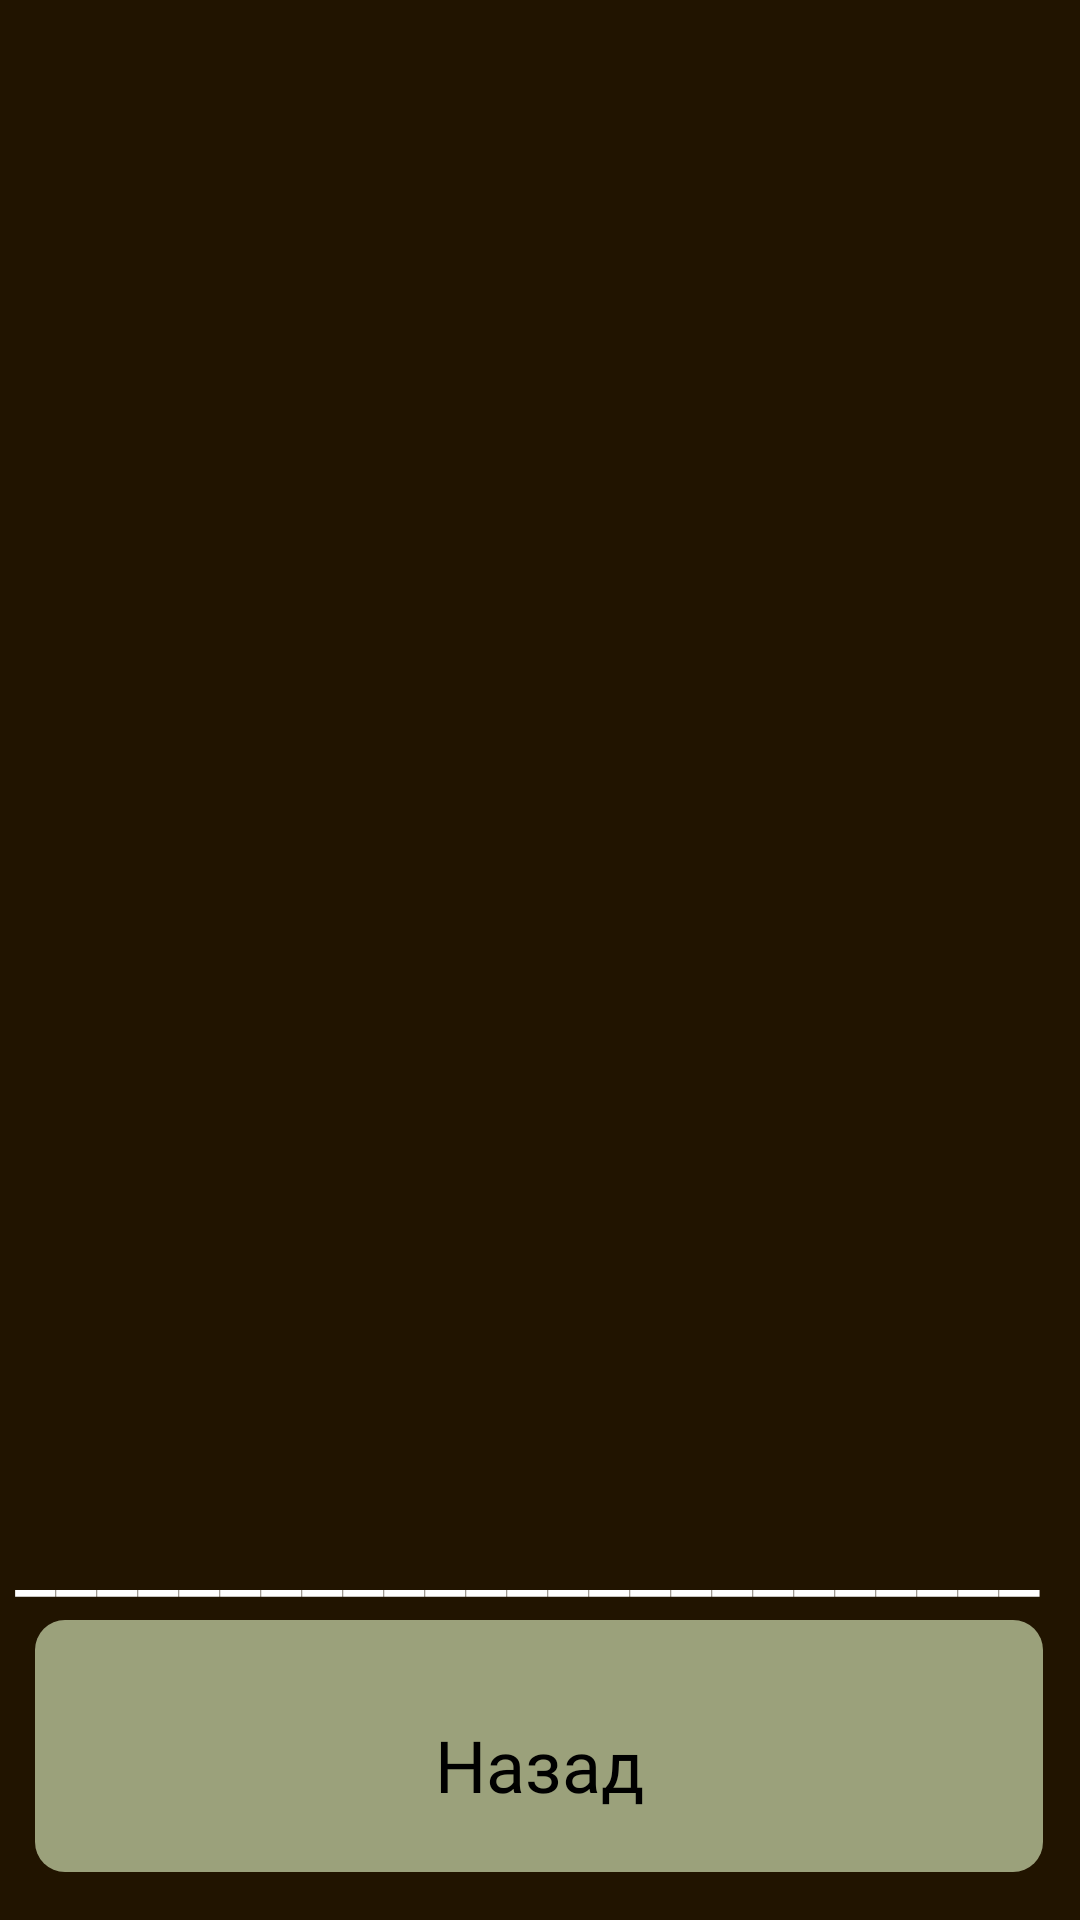

The Android layout XML behind this screen, and the referenced resources:
<!-- AndroidManifest.xml: application theme Theme.MyProject -->
<!-- res/layout/fragment_history_of_score.xml -->
<?xml version="1.0" encoding="utf-8"?>
<FrameLayout xmlns:android="http://schemas.android.com/apk/res/android"
    xmlns:app="http://schemas.android.com/apk/res-auto"
    xmlns:tools="http://schemas.android.com/tools"
    android:layout_width="match_parent"
    android:layout_height="match_parent"
    android:background="#211400"
    tools:context=".HistoryOfScore">

    
    <androidx.constraintlayout.widget.ConstraintLayout
        android:layout_width="match_parent"
        android:layout_height="match_parent">

        <ImageButton
            android:id="@+id/imageButton3"
            android:layout_width="wrap_content"
            android:layout_height="wrap_content"
            android:layout_marginBottom="16dp"
            android:backgroundTint="#00FFFFFF"
            android:src="@drawable/rectangle_34"
            app:layout_constraintBottom_toBottomOf="parent"
            app:layout_constraintEnd_toEndOf="parent"
            app:layout_constraintHorizontal_bias="0.49"
            app:layout_constraintStart_toStartOf="parent" />

        <ScrollView
            android:layout_width="353dp"
            android:layout_height="700dp"
            android:layout_marginBottom="24dp"
            app:layout_constraintBottom_toTopOf="@+id/imageButton3"
            app:layout_constraintEnd_toEndOf="parent"
            app:layout_constraintHorizontal_bias="0.482"
            app:layout_constraintStart_toStartOf="parent"
            app:layout_constraintTop_toTopOf="parent"
            app:layout_constraintVertical_bias="1.0">

            <LinearLayout
                android:layout_width="match_parent"
                android:layout_height="wrap_content"
                android:orientation="vertical" />
        </ScrollView>

        <TextView
            android:id="@+id/textView29"
            android:layout_width="350dp"
            android:layout_height="42dp"
            android:text="_____________________________________"
            android:textColor="#FFFFFF"
            android:textSize="30sp"
            app:layout_constraintBottom_toTopOf="@+id/imageButton3"
            app:layout_constraintEnd_toEndOf="parent"
            app:layout_constraintStart_toStartOf="parent" />

        <TextView
            android:id="@+id/textView31"
            android:layout_width="wrap_content"
            android:layout_height="wrap_content"
            android:layout_marginTop="32dp"
            android:fontFamily="@font/secondfont"
            android:text="Назад"
            android:textColor="#000000"
            android:textSize="24sp"
            app:layout_constraintEnd_toEndOf="@+id/imageButton3"
            app:layout_constraintStart_toStartOf="@+id/imageButton3"
            app:layout_constraintTop_toTopOf="@+id/imageButton3" />
    </androidx.constraintlayout.widget.ConstraintLayout>

</FrameLayout>
<!-- resources referenced by this layout -->
<resources>
  <!-- drawable rectangle_34 (drawable) -->
  <vector xmlns:android="http://schemas.android.com/apk/res/android"
      android:width="336dp"
      android:height="84dp"
      android:viewportWidth="336"
      android:viewportHeight="84">
    <path
        android:pathData="M10,0L326,0A10,10 0,0 1,336 10L336,74A10,10 0,0 1,326 84L10,84A10,10 0,0 1,0 74L0,10A10,10 0,0 1,10 0z"
        android:fillColor="#9BA17B"/>
  </vector>
  <style name="Theme.MyProject" parent="Theme.MaterialComponents.DayNight.NoActionBar">
          
          <item name="colorPrimary">@color/black</item>
          <item name="colorPrimaryVariant">@color/black</item>
          <item name="colorOnPrimary">@color/black</item>
          
          <item name="colorSecondary">@color/teal_200</item>
          <item name="colorSecondaryVariant">@color/teal_200</item>
          <item name="colorOnSecondary">@color/black</item>
          
          <item name="android:statusBarColor">?attr/colorPrimaryVariant</item>
          
      </style>
  <color name="black">#FF000000</color>
  <color name="teal_200">#FF03DAC5</color>
</resources>
